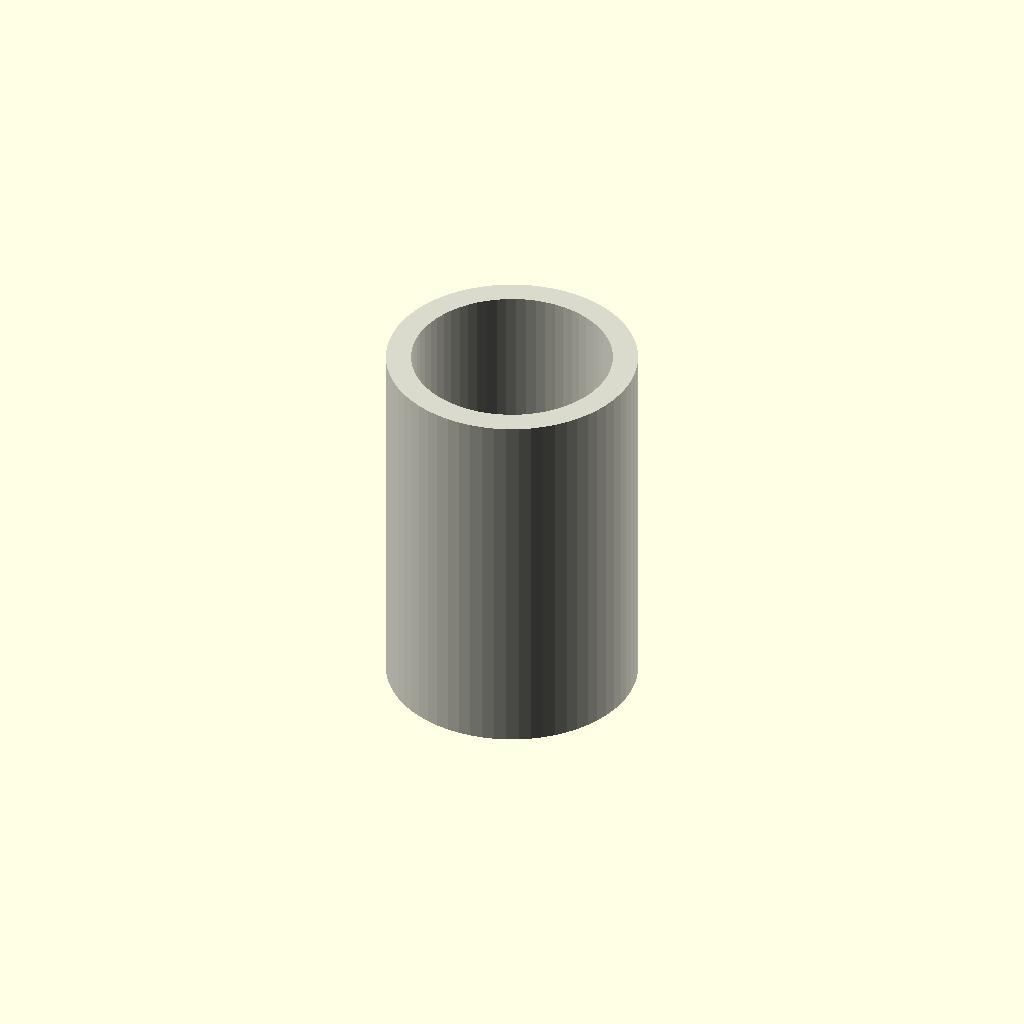
Cell 1 — every parameter at its default value.
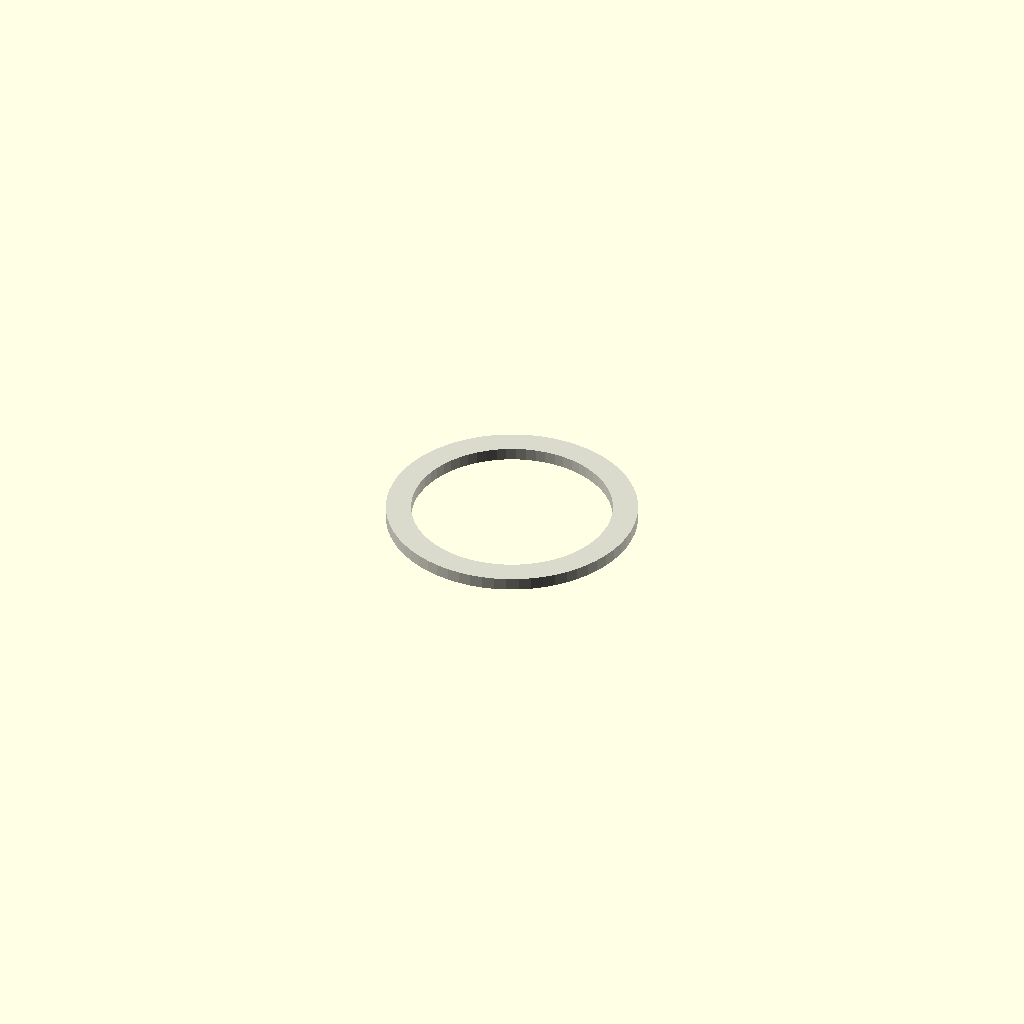
Cell 2: the same model with length = 0.5.
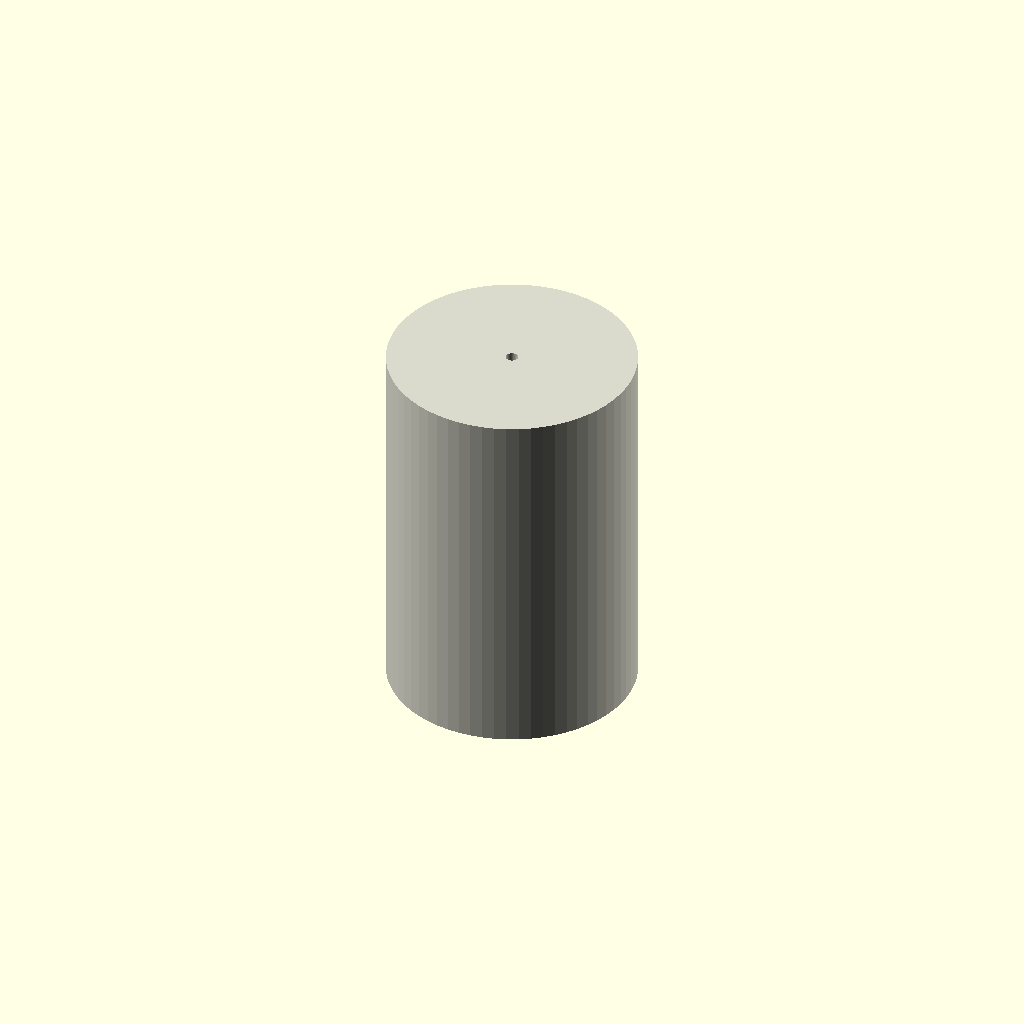
Cell 3: inner_diameter = 0.5 (everything else at default).
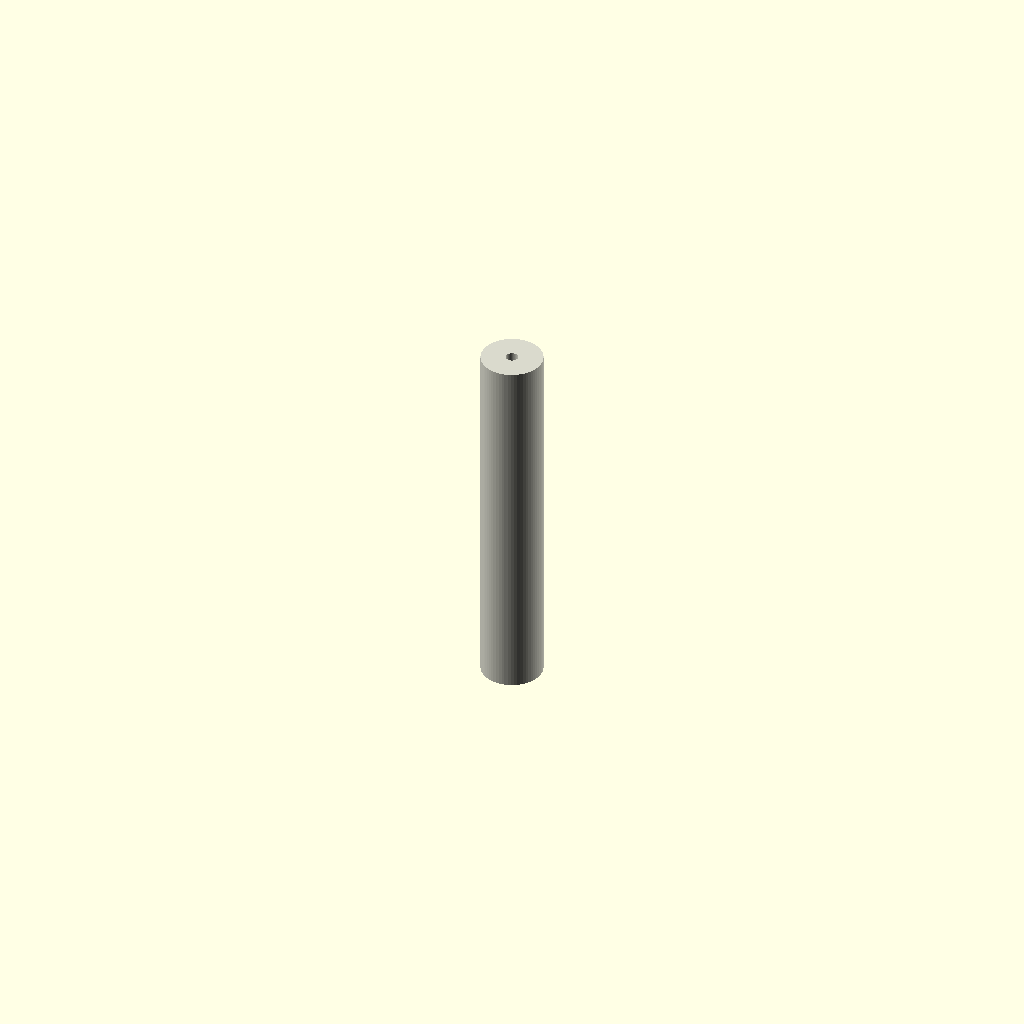
Cell 4 — forced_id set to 0.5, the other parameters unchanged.
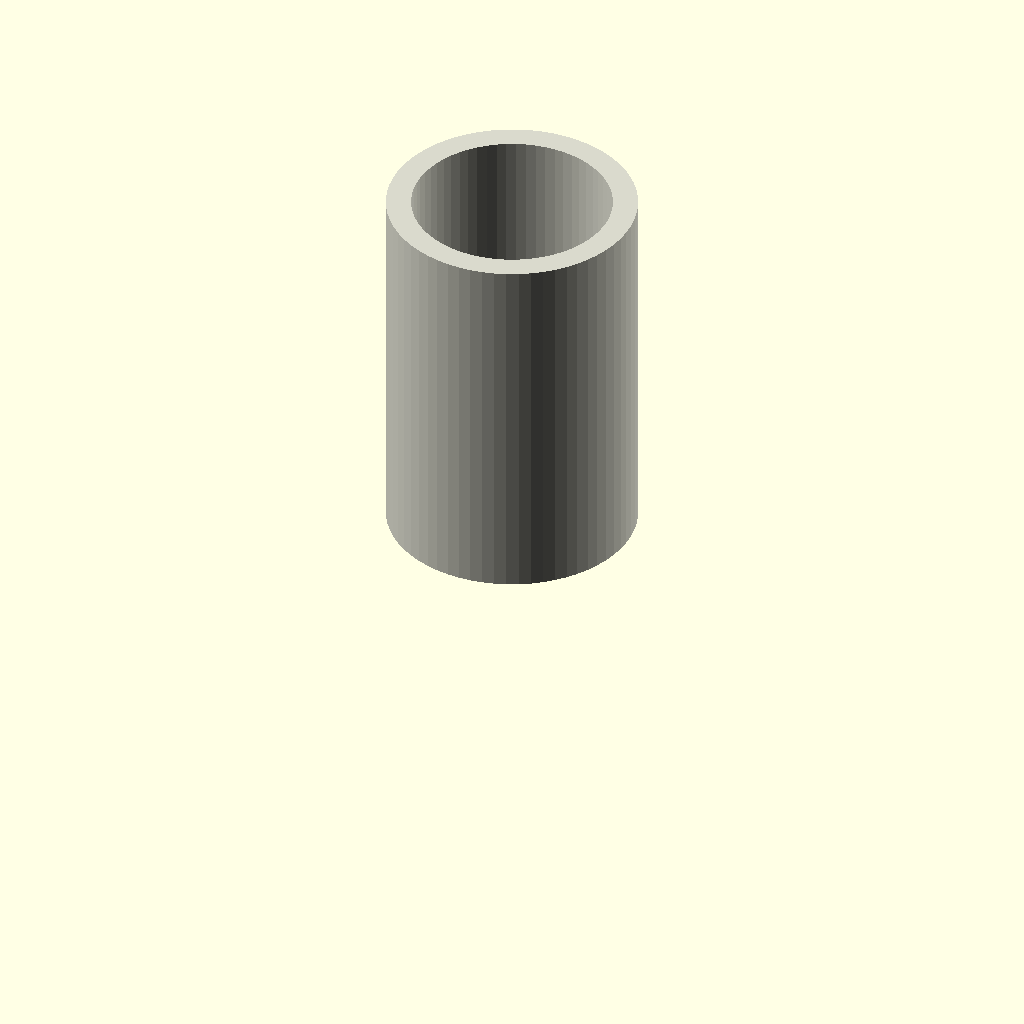
Cell 5 — center set to 0, the other parameters unchanged.
All cells are drawn from one camera (rotation 55°, 0°, 25°, orthographic, colour scheme Cornfield), so only the parameter changes between them.
OpenSCAD source file results/nopscadlib/ablations/no_recovery/scad/tubing__PVC85.scad:
// Parameters
length = 15; //[7.5:30:0.5]
outer_diameter = 10; //[5:20:0.5]
inner_diameter = 8; //[4:16:0.5]
forced_id = 0; //[0:16:0.5]
center = 1; //[0:1:1]
overlap = 1; //[0.5:2:0.1]

// Tubing - complete geometry
module tubing() {
  color([0.85, 0.85, 0.8]) { // Off-white for PVC
    difference() {
      // Outer tube
      translate([0, 0, (center > 0) ? 0 : (length / 2)]) 
        cylinder(h=length, r=((forced_id > 0) ? (outer_diameter + forced_id - inner_diameter) : outer_diameter) / 2, center=true, $fn=64);
      
      // Inner bore
      translate([0, 0, (center > 0) ? 0 : (length / 2)]) 
        cylinder(h=length + overlap * 2, r=((forced_id > 0) ? forced_id : inner_diameter) / 2, center=true, $fn=64);
    }
  }
}

// Assembly
module assembly() {
  tubing();
}

assembly();
Customizer parameters (derived from the source; name, type, default, range or options):
length: number, default 15, range 0.5 to 7.5, step 30
outer_diameter: number, default 10, range 0.5 to 5, step 20
inner_diameter: number, default 8, range 0.5 to 4, step 16
forced_id: number, default 0, range 0 to 0.5, step 16
center: number, default 1, range 0 to 1, step 1
overlap: number, default 1, range 0.1 to 0.5, step 2
